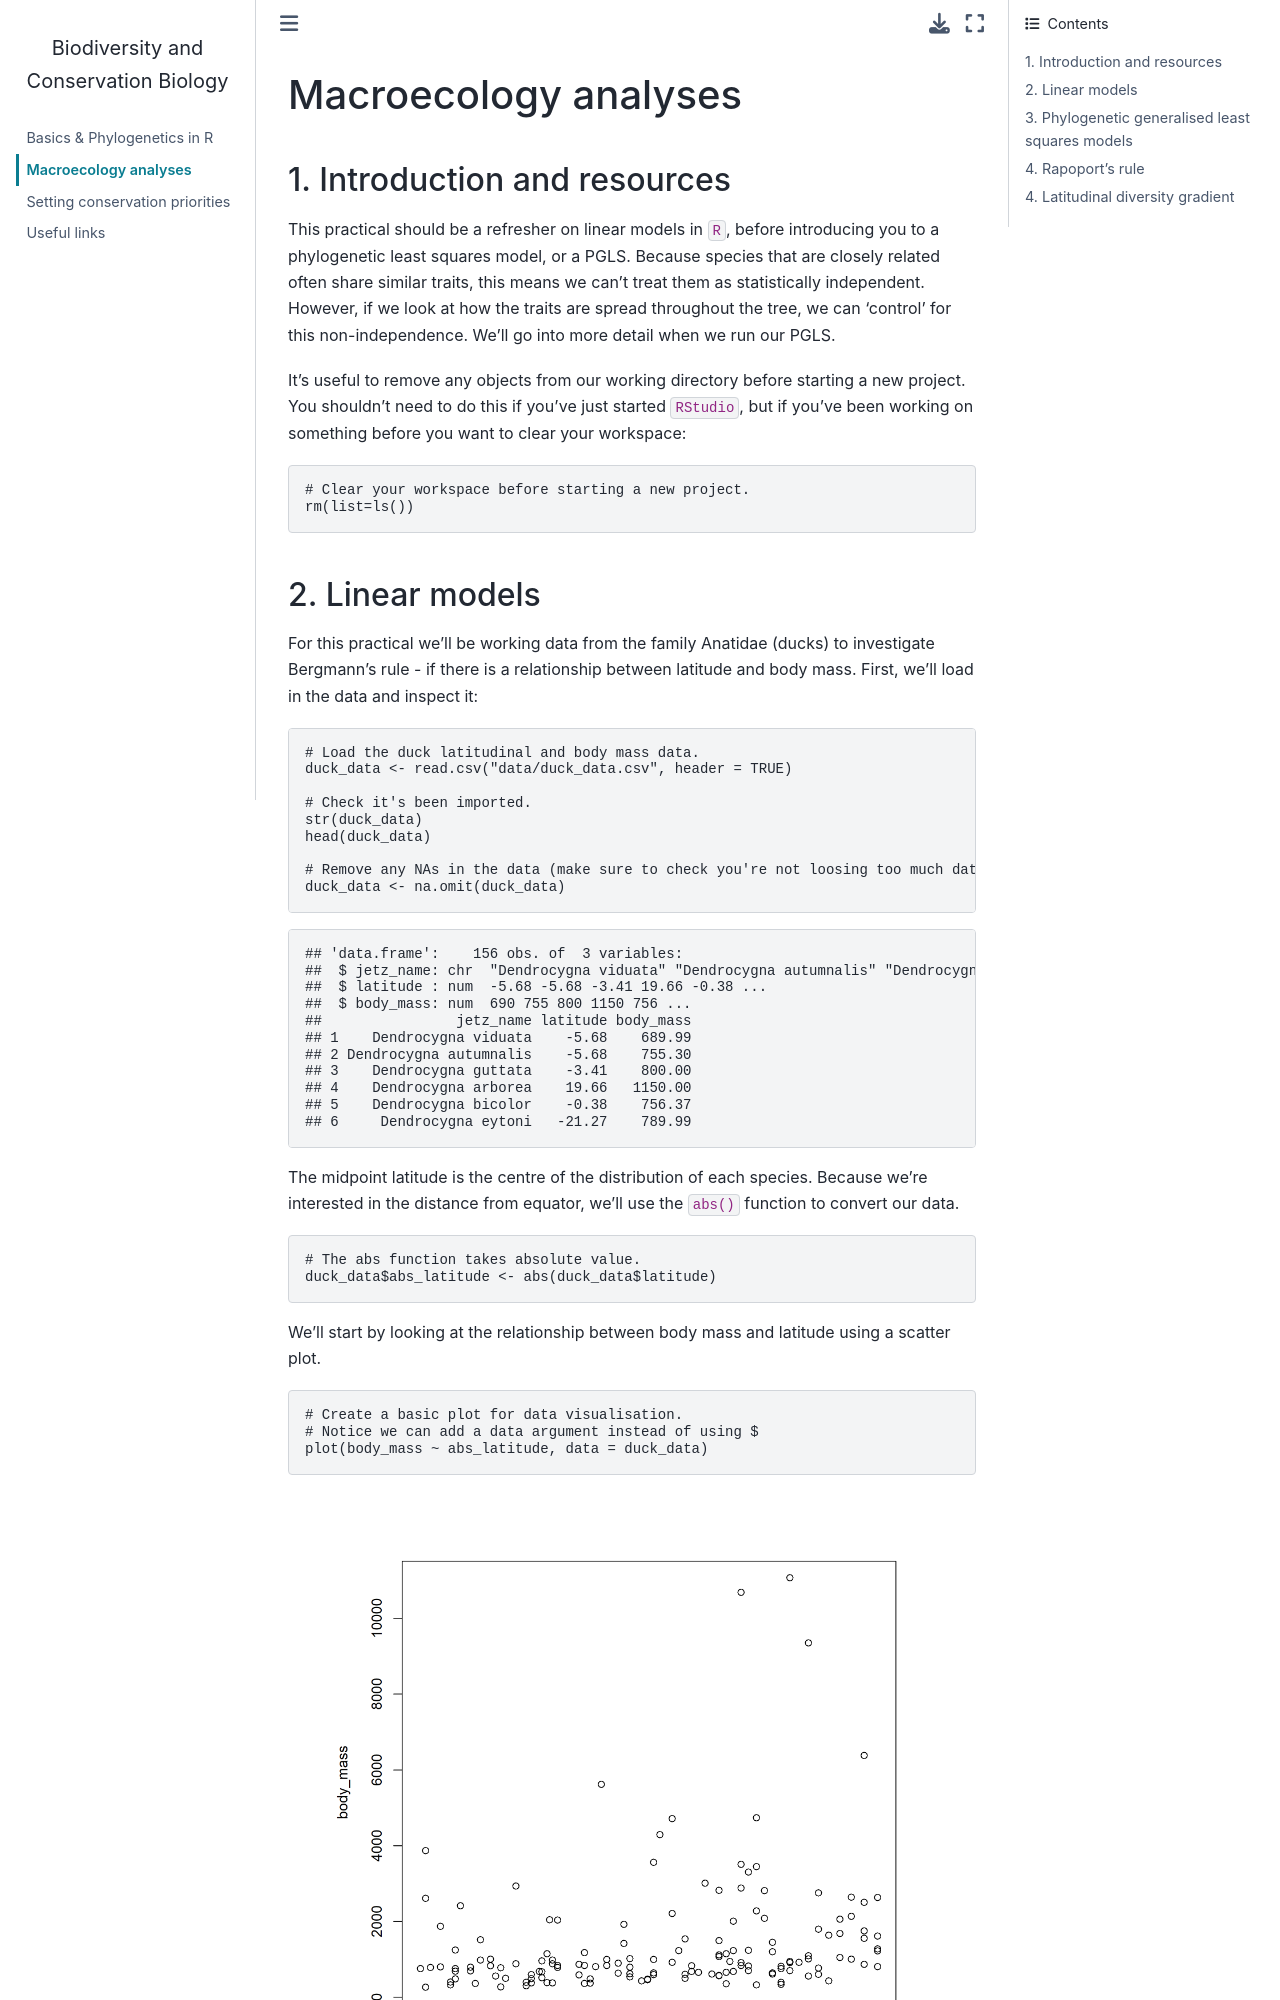

repository: ra-barber/BCB_2022 · page: markdowns/practical_2/practical_2.html · generator: jekyll

## Macroecology analyses

### 1. Introduction and resources

This practical should be a refresher on linear models in `R`, before
introducing you to a phylogenetic least squares model, or a PGLS.
Because species that are closely related often share similar traits,
this means we can’t treat them as statistically independent. However, if
we look at how the traits are spread throughout the tree, we can
‘control’ for this non-independence. We’ll go into more detail when we
run our PGLS.

It’s useful to remove any objects from our working directory before
starting a new project. You shouldn’t need to do this if you’ve just
started `RStudio`, but if you’ve been working on something before you
want to clear your workspace:

``` r
# Clear your workspace before starting a new project.
rm(list=ls())
```
